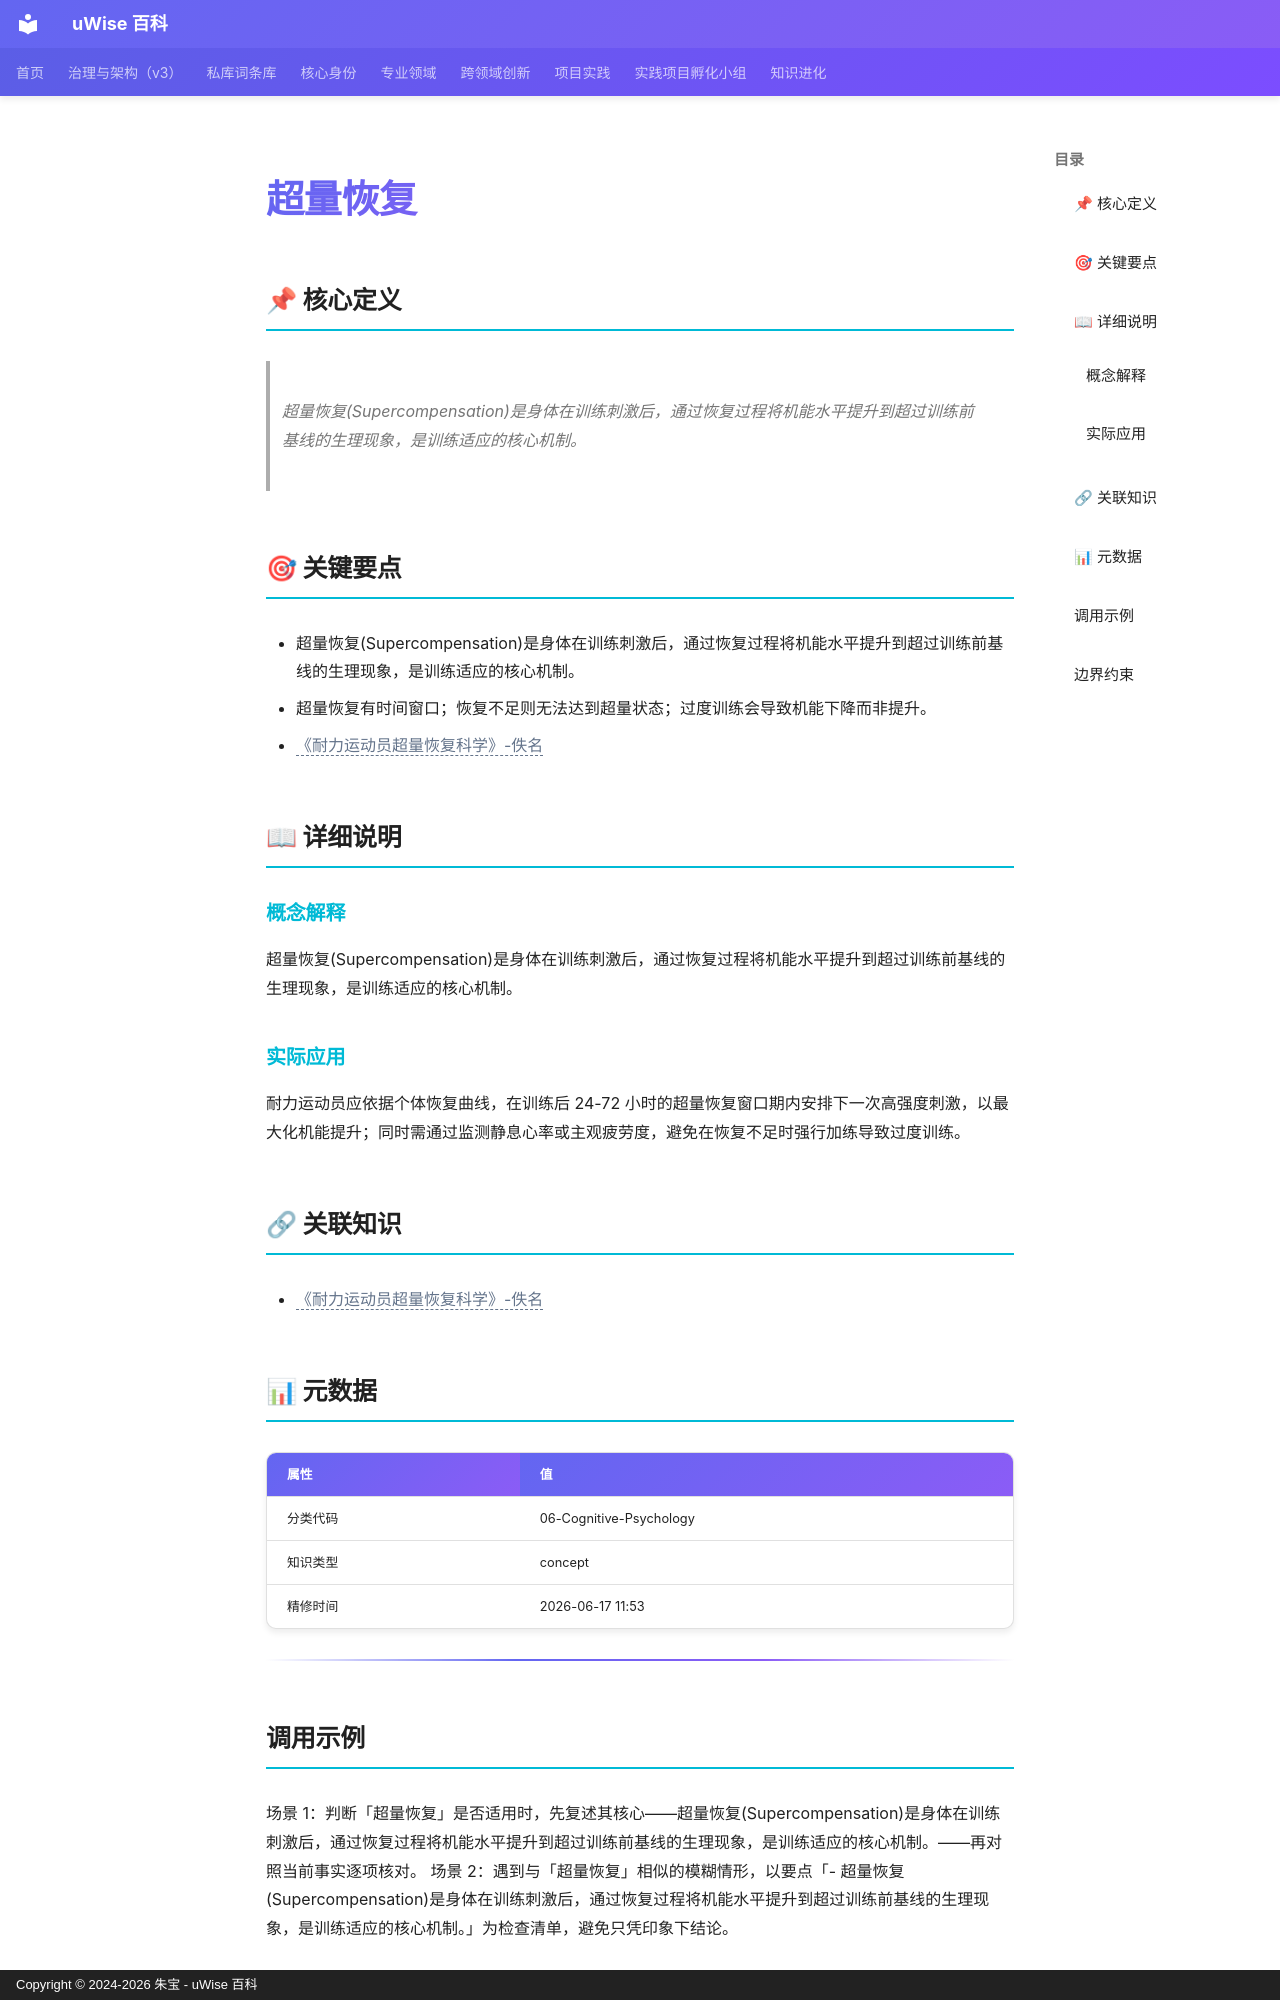

repository: zhubao315/uWise · page: vault-encyclopedia/md-3a361b85/index.html · generator: mkdocs · copyright: Copyright © 2024-2026 朱宝 - uWise 百科

---
title: "超量恢复"
description: "超量恢复(Supercompensation)是身体在训练刺激后，通过恢复过程将机能水平提升到超过训练前基线的生理现象，是训练适应的核心机制。"
---

# 超量恢复

## 📌 核心定义

> 超量恢复(Supercompensation)是身体在训练刺激后，通过恢复过程将机能水平提升到超过训练前基线的生理现象，是训练适应的核心机制。

## 🎯 关键要点

- 超量恢复(Supercompensation)是身体在训练刺激后，通过恢复过程将机能水平提升到超过训练前基线的生理现象，是训练适应的核心机制。
- 超量恢复有时间窗口；恢复不足则无法达到超量状态；过度训练会导致机能下降而非提升。
- <span class="uw-unresolved" data-target="《耐力运动员超量恢复科学》-佚名" title="未解析的双链目标：《耐力运动员超量恢复科学》-佚名">《耐力运动员超量恢复科学》-佚名</span>

## 📖 详细说明

### 概念解释
超量恢复(Supercompensation)是身体在训练刺激后，通过恢复过程将机能水平提升到超过训练前基线的生理现象，是训练适应的核心机制。


### 实际应用

耐力运动员应依据个体恢复曲线，在训练后 24-72 小时的超量恢复窗口期内安排下一次高强度刺激，以最大化机能提升；同时需通过监测静息心率或主观疲劳度，避免在恢复不足时强行加练导致过度训练。

## 🔗 关联知识

- <span class="uw-unresolved" data-target="《耐力运动员超量恢复科学》-佚名" title="未解析的双链目标：《耐力运动员超量恢复科学》-佚名">《耐力运动员超量恢复科学》-佚名</span>

## 📊 元数据

| 属性 | 值 |
|------|-----|
| 分类代码 | 06-Cognitive-Psychology |
| 知识类型 | concept |
| 精修时间 | 2026-06-17 11:53 |

---

## 调用示例

场景 1：判断「超量恢复」是否适用时，先复述其核心——超量恢复(Supercompensation)是身体在训练刺激后，通过恢复过程将机能水平提升到超过训练前基线的生理现象，是训练适应的核心机制。——再对照当前事实逐项核对。
场景 2：遇到与「超量恢复」相似的模糊情形，以要点「- 超量恢复(Supercompensation)是身体在训练刺激后，通过恢复过程将机能水平提升到超过训练前基线的生理现象，是训练适应的核心机制。」为检查清单，避免只凭印象下结论。
